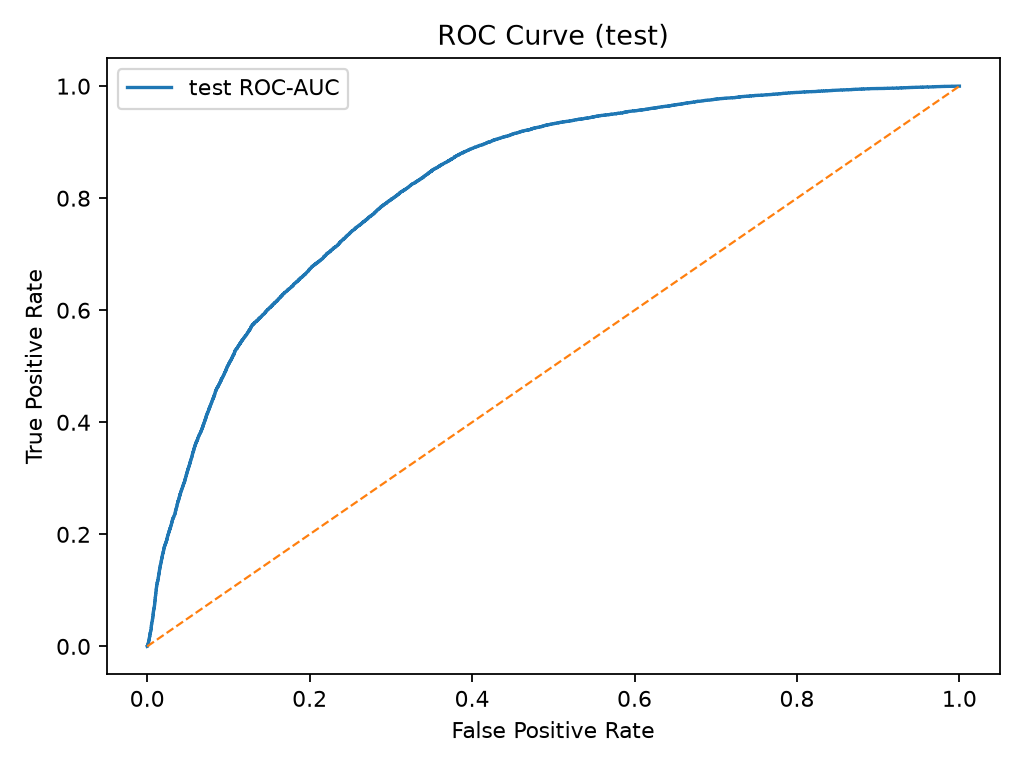

Source data for this figure (header and first rows):
fpr, tpr, threshold
0.000000000000000000e+00, 0.000000000000000000e+00, inf
4.166666666666666528e-05, 0.000000000000000000e+00, 9.722078442573547363e-01
1.250000000000000026e-04, 0.000000000000000000e+00, 9.695721268653869629e-01
1.250000000000000026e-04, 4.166666666666666528e-05, 9.689477682113647461e-01
2.083333333333333467e-04, 4.166666666666666528e-05, 9.647554159164428711e-01
2.083333333333333467e-04, 1.250000000000000026e-04, 9.639440178871154785e-01
2.500000000000000052e-04, 1.250000000000000026e-04, 9.635400772094726562e-01
2.500000000000000052e-04, 1.666666666666666611e-04, 9.632924795150756836e-01
2.916666666666666908e-04, 1.666666666666666611e-04, 9.632791876792907715e-01
2.916666666666666908e-04, 2.500000000000000052e-04, 9.623625278472900391e-01
3.333333333333333222e-04, 2.500000000000000052e-04, 9.622117280960083008e-01
3.333333333333333222e-04, 4.166666666666666934e-04, 9.609414935111999512e-01
3.750000000000000078e-04, 4.166666666666666934e-04, 9.608844518661499023e-01
3.750000000000000078e-04, 4.583333333333333248e-04, 9.608796238899230957e-01
4.166666666666666934e-04, 4.583333333333333248e-04, 9.603672027587890625e-01
4.166666666666666934e-04, 7.500000000000000156e-04, 9.592116475105285645e-01
5.000000000000000104e-04, 7.500000000000000156e-04, 9.591271877288818359e-01
5.000000000000000104e-04, 7.916666666666666470e-04, 9.587697386741638184e-01
5.416666666666666418e-04, 7.916666666666666470e-04, 9.586279392242431641e-01
5.416666666666666418e-04, 2.125000000000000153e-03, 9.546855688095092773e-01
5.833333333333333816e-04, 2.125000000000000153e-03, 9.546647071838378906e-01
5.833333333333333816e-04, 2.666666666666666578e-03, 9.538825154304504395e-01
6.250000000000000130e-04, 2.666666666666666578e-03, 9.537272453308105469e-01
6.250000000000000130e-04, 3.000000000000000062e-03, 9.533283710479736328e-01
6.666666666666666444e-04, 3.000000000000000062e-03, 9.532573819160461426e-01
6.666666666666666444e-04, 3.125000000000000173e-03, 9.528311491012573242e-01
7.083333333333333842e-04, 3.125000000000000173e-03, 9.528278708457946777e-01
7.083333333333333842e-04, 3.333333333333333547e-03, 9.526007771492004395e-01
7.500000000000000156e-04, 3.333333333333333547e-03, 9.525730609893798828e-01
7.500000000000000156e-04, 3.374999999999999962e-03, 9.525520801544189453e-01
7.916666666666666470e-04, 3.374999999999999962e-03, 9.525069594383239746e-01
7.916666666666666470e-04, 3.541666666666666487e-03, 9.523078203201293945e-01
8.333333333333333868e-04, 3.541666666666666487e-03, 9.522655010223388672e-01
8.333333333333333868e-04, 3.583333333333333336e-03, 9.522604346275329590e-01
8.750000000000000182e-04, 3.583333333333333336e-03, 9.522207975387573242e-01
8.750000000000000182e-04, 3.708333333333333447e-03, 9.520843029022216797e-01
9.583333333333332810e-04, 3.708333333333333447e-03, 9.520162343978881836e-01
9.583333333333332810e-04, 3.791666666666666709e-03, 9.518765211105346680e-01
1.000000000000000021e-03, 3.791666666666666709e-03, 9.518533945083618164e-01
1.000000000000000021e-03, 4.041666666666666498e-03, 9.515570402145385742e-01
1.041666666666666652e-03, 4.041666666666666498e-03, 9.515276551246643066e-01
1.041666666666666652e-03, 4.125000000000000194e-03, 9.511564373970031738e-01
1.083333333333333284e-03, 4.125000000000000194e-03, 9.509657025337219238e-01
1.083333333333333284e-03, 4.166666666666666609e-03, 9.509621262550354004e-01
1.124999999999999915e-03, 4.208333333333333023e-03, 9.509354829788208008e-01
1.166666666666666763e-03, 4.208333333333333023e-03, 9.509307742118835449e-01
1.166666666666666763e-03, 4.666666666666667053e-03, 9.503767490386962891e-01
1.208333333333333395e-03, 4.666666666666667053e-03, 9.503677487373352051e-01
1.208333333333333395e-03, 5.083333333333332933e-03, 9.498096704483032227e-01
1.250000000000000026e-03, 5.083333333333332933e-03, 9.496912956237792969e-01
1.250000000000000026e-03, 5.125000000000000215e-03, 9.495773315429687500e-01
1.291666666666666657e-03, 5.125000000000000215e-03, 9.495731592178344727e-01
1.291666666666666657e-03, 5.250000000000000326e-03, 9.495316743850708008e-01
1.333333333333333289e-03, 5.250000000000000326e-03, 9.494462013244628906e-01
1.333333333333333289e-03, 5.291666666666666741e-03, 9.493560791015625000e-01
1.416666666666666768e-03, 5.291666666666666741e-03, 9.492982625961303711e-01
1.416666666666666768e-03, 5.541666666666666963e-03, 9.492500424385070801e-01
1.458333333333333400e-03, 5.541666666666666963e-03, 9.492334127426147461e-01
1.458333333333333400e-03, 5.624999999999999792e-03, 9.491875171661376953e-01
1.500000000000000031e-03, 5.624999999999999792e-03, 9.491752982139587402e-01
... 16,230 more rows
